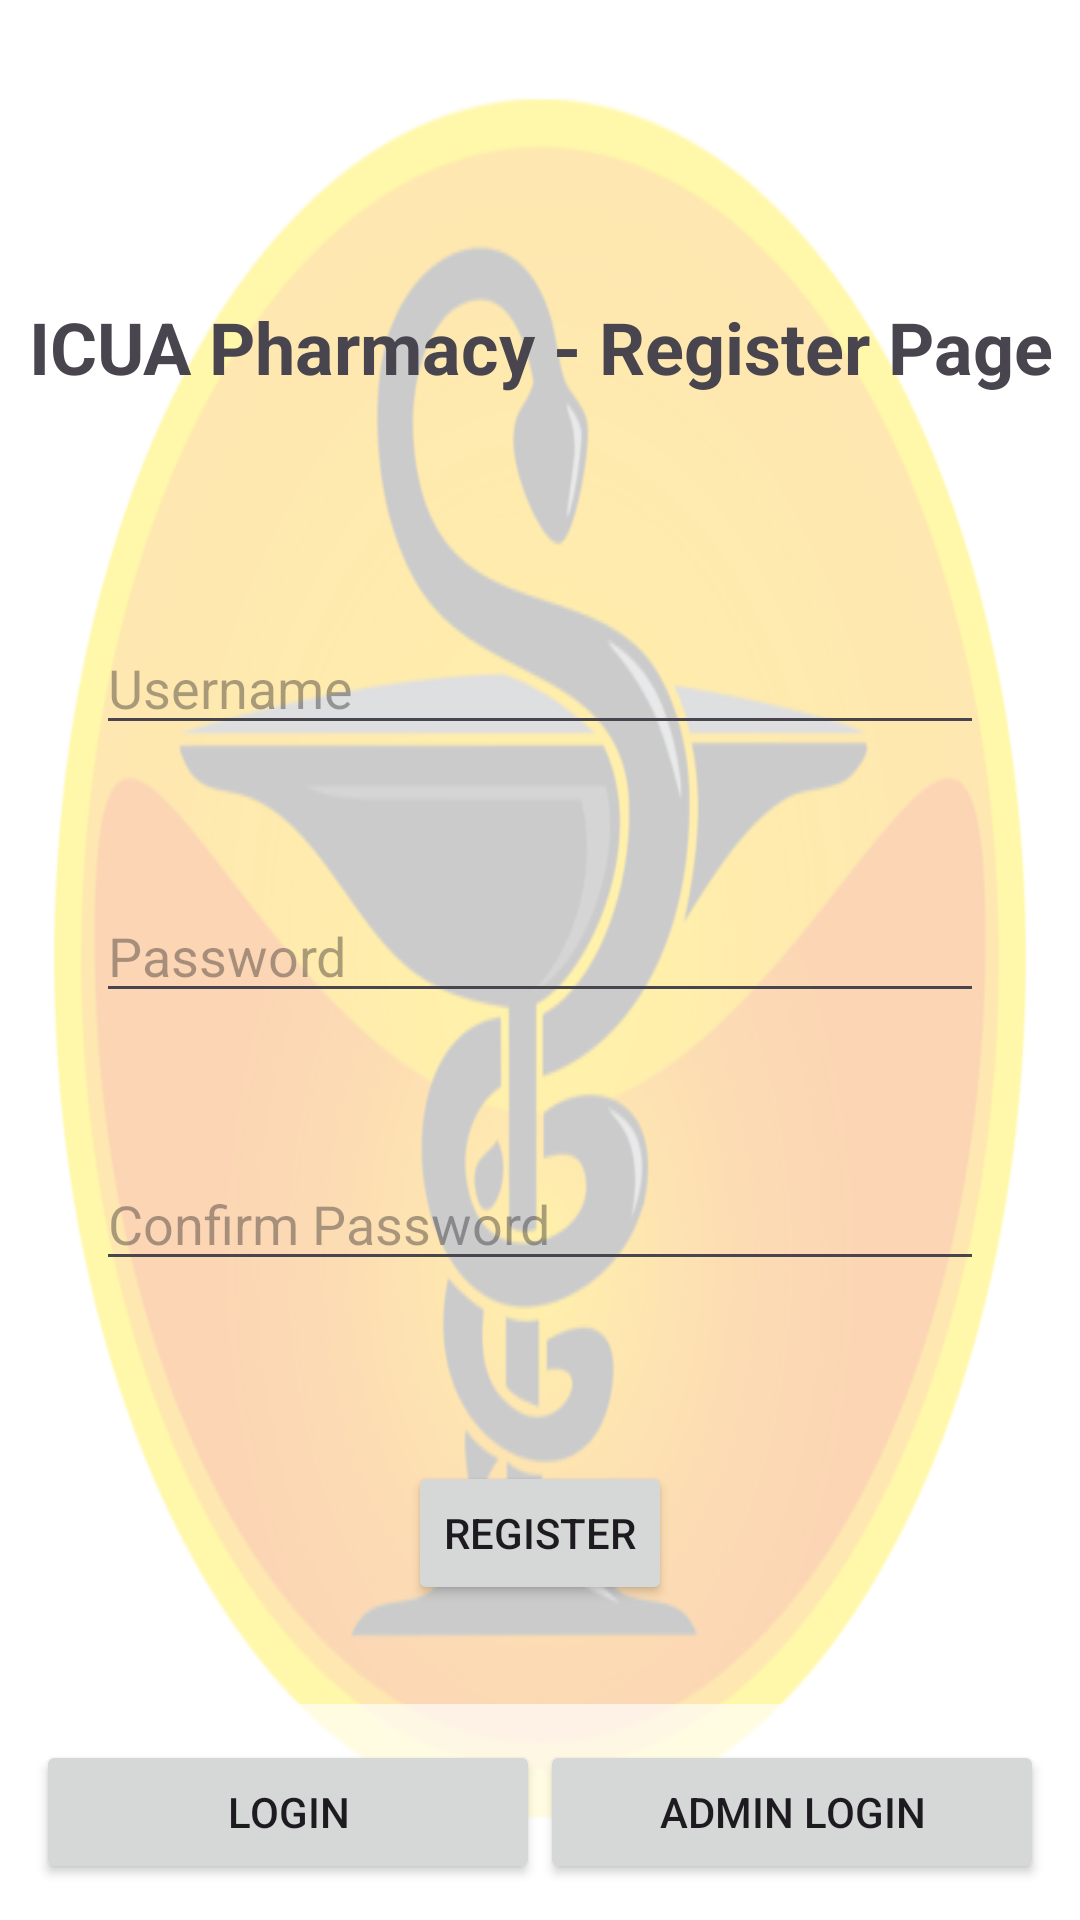

Produce the Android XML layout that renders to this screen, including the resource entries it uses.
<!-- AndroidManifest.xml: application theme Theme.ICUAPharmacy -->
<!-- res/layout/activity_register.xml -->
<?xml version="1.0" encoding="utf-8"?>
<androidx.constraintlayout.widget.ConstraintLayout
    xmlns:android="http://schemas.android.com/apk/res/android"
    xmlns:app="http://schemas.android.com/apk/res-auto"
    xmlns:tools="http://schemas.android.com/tools"
    android:id="@+id/main"
    android:layout_width="match_parent"
    android:layout_height="match_parent"
    android:background="@drawable/pharmacy_logo"
    tools:context=".RegisterActivity">

    <View
        android:layout_width="0dp"
        android:layout_height="0dp"
        android:background="#AAFFFFFF"
        app:layout_constraintTop_toTopOf="parent"
        app:layout_constraintBottom_toBottomOf="parent"
        app:layout_constraintStart_toStartOf="parent"
        app:layout_constraintEnd_toEndOf="parent" />

    <TextView
        android:id="@+id/textView"
        android:layout_width="wrap_content"
        android:layout_height="71dp"
        android:layout_marginTop="80dp"
        android:text="@string/Register_Title"
        android:textStyle="bold"
        android:textSize="24sp"
        android:gravity="center"
        app:layout_constraintEnd_toEndOf="parent"
        app:layout_constraintStart_toStartOf="parent"
        app:layout_constraintTop_toTopOf="parent" />

    <EditText
        android:id="@+id/editTextUsername"
        android:layout_width="0dp"
        android:layout_height="wrap_content"
        android:layout_marginHorizontal="32dp"
        android:layout_marginTop="56dp"
        android:hint="Username"
        app:layout_constraintEnd_toEndOf="parent"
        app:layout_constraintStart_toStartOf="parent"
        app:layout_constraintTop_toBottomOf="@+id/textView" />

    <EditText
        android:id="@+id/editTextPassword"
        android:layout_width="0dp"
        android:layout_height="wrap_content"
        android:layout_marginHorizontal="32dp"
        android:layout_marginTop="48dp"
        android:hint="Password"
        android:inputType="textPassword"
        app:layout_constraintEnd_toEndOf="parent"
        app:layout_constraintStart_toStartOf="parent"
        app:layout_constraintTop_toBottomOf="@id/editTextUsername" />

    <EditText
        android:id="@+id/editConfirmPassword"
        android:layout_width="0dp"
        android:layout_height="wrap_content"
        android:layout_marginHorizontal="32dp"
        android:layout_marginTop="48dp"
        android:hint="Confirm Password"
        android:inputType="textPassword"
        app:layout_constraintEnd_toEndOf="parent"
        app:layout_constraintHorizontal_bias="0.25"
        app:layout_constraintStart_toStartOf="parent"
        app:layout_constraintTop_toBottomOf="@id/editTextPassword" />

    <Button
        android:id="@+id/buttonRegister"
        android:layout_width="wrap_content"
        android:layout_height="wrap_content"
        android:layout_marginTop="60dp"
        android:text="Register"
        app:layout_constraintEnd_toEndOf="parent"
        app:layout_constraintStart_toStartOf="parent"
        app:layout_constraintTop_toBottomOf="@+id/editConfirmPassword" />

    <LinearLayout
        android:id="@+id/bottomNav"
        android:layout_width="0dp"
        android:layout_height="wrap_content"
        android:orientation="horizontal"
        android:background="#AAFFFFFF"
        android:padding="12dp"
        app:layout_constraintBottom_toBottomOf="parent"
        app:layout_constraintStart_toStartOf="parent"
        app:layout_constraintEnd_toEndOf="parent">

    <Button
        android:id="@+id/buttonLogin"
        android:layout_weight="1"
        android:layout_width="0dp"
        android:layout_height="wrap_content"
        android:text="Login" />

    <Button
        android:id="@+id/buttonAdminLogin"
        android:layout_weight="1"
        android:layout_width="0dp"
        android:layout_height="wrap_content"
        android:text="Admin Login" />
</LinearLayout>


</androidx.constraintlayout.widget.ConstraintLayout>
<!-- resources referenced by this layout -->
<resources>
  <!-- drawable pharmacy_logo: png bitmap (drawable, 39420 bytes) -->
  <string name="Register_Title">ICUA Pharmacy - Register Page</string>
  <style name="Theme.ICUAPharmacy" parent="Base.Theme.ICUAPharmacy" />
  <style name="Base.Theme.ICUAPharmacy" parent="Theme.Material3.DayNight.NoActionBar">
          
          
      </style>
</resources>
